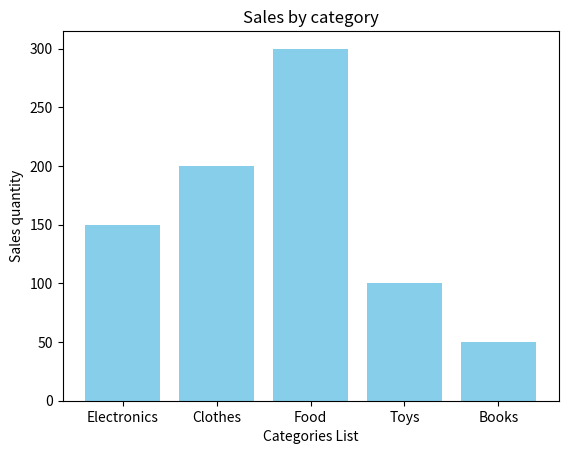

Generate this figure with matplotlib:
import numpy as np
import matplotlib.pyplot as plt

categories = ['Electronics', 'Clothes', 'Food', 'Toys', 'Books']
sales = [150, 200, 300, 100, 50]
plt.bar(categories, sales, color='skyblue')

plt.xlabel('Categories List')
plt.ylabel('Sales quantity')
plt.title('Sales by category')

plt.show()

